Run: headless pygame with SDL's dummy video driver; simulated clock (each Clock.tick advances the game by its frame time, no real sleeping); random seed 0; keys injected as events and as key.get_pressed() state; no mouse input.
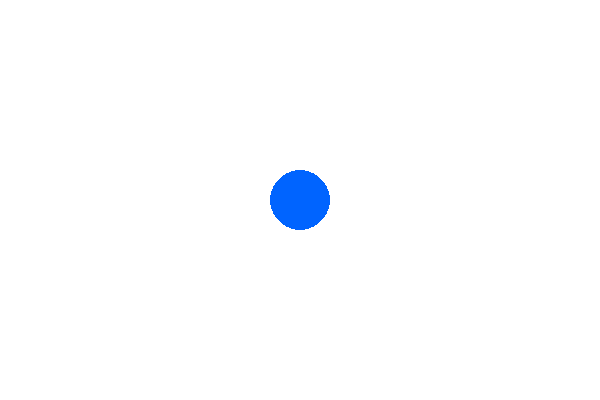
Frame 1 of 4 · flips 1–60 · no input
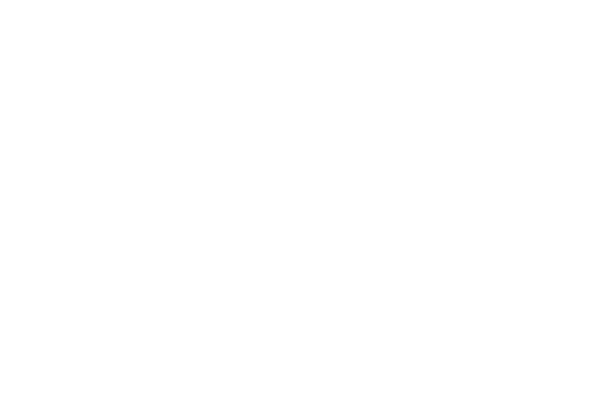
Frame 2 of 4 · flips 61–180 · tapped SPACE, RETURN · held RIGHT (→), D
Frame 3 of 4 · flips 181–300 · held DOWN (↓), S · screen unchanged from frame 2, image omitted
Frame 4 of 4 · flips 301–420 · held LEFT (←), A, UP (↑), W · screen same as frame 1, image omitted

The pygame program that drew these frames:

import pygame
import sys

# Initialize pygame
pygame.init()

# Screen setup
WIDTH, HEIGHT = 600, 400
screen = pygame.display.set_mode((WIDTH, HEIGHT))
pygame.display.set_caption("Animated Circle")

# Colors
WHITE = (255, 255, 255)
BLUE = (0, 100, 255)

# Circle properties
x, y = WIDTH // 2, HEIGHT // 2
radius = 30
speed = 5

clock = pygame.time.Clock()

# Game loop
while True:
    screen.fill(WHITE)

    # Events
    for event in pygame.event.get():
        if event.type == pygame.QUIT:
            pygame.quit()
            sys.exit()

    # Key press handling
    keys = pygame.key.get_pressed()
    if keys[pygame.K_LEFT]:
        x -= speed
    if keys[pygame.K_RIGHT]:
        x += speed
    if keys[pygame.K_UP]:
        y -= speed
    if keys[pygame.K_DOWN]:
        y += speed

    # Draw circle
    pygame.draw.circle(screen, BLUE, (x, y), radius)

    # Update display
    pygame.display.flip()
    clock.tick(60)
